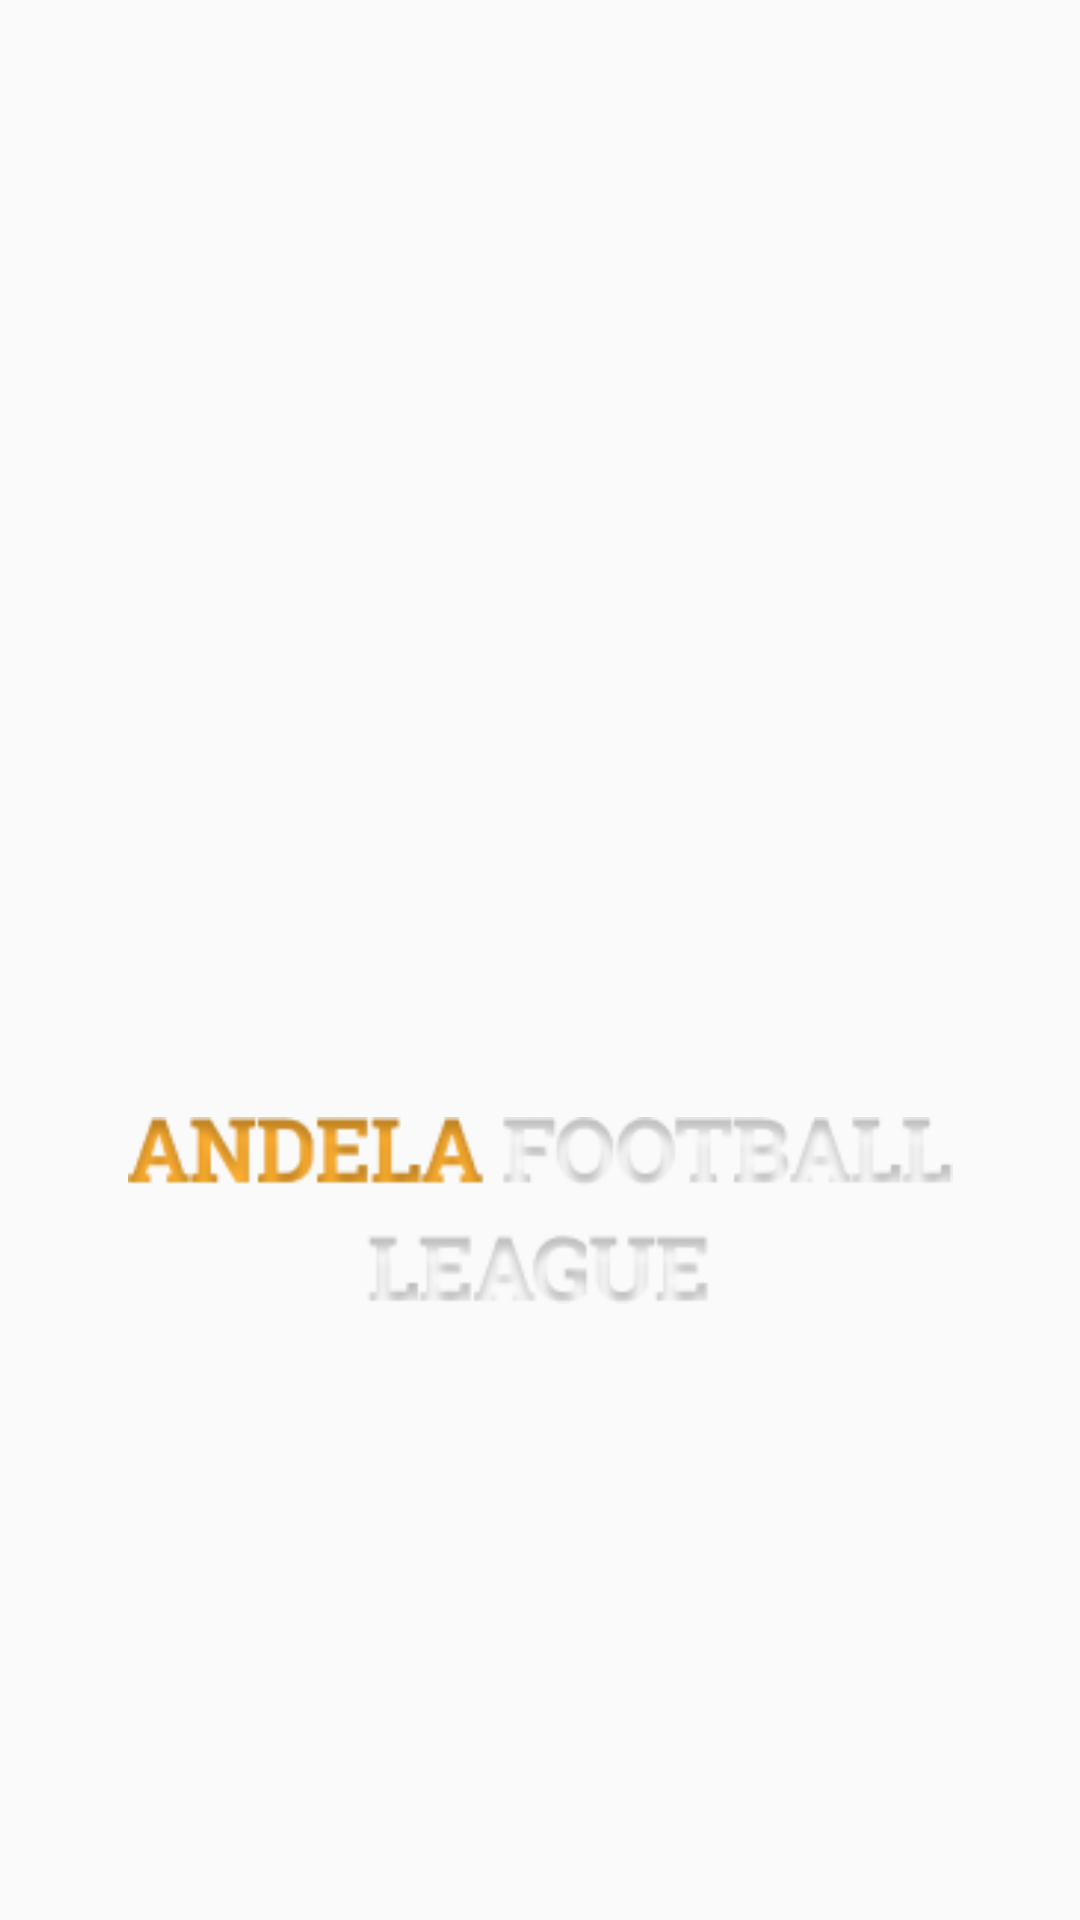

Android layout source for this screen:
<!-- AndroidManifest.xml: application theme AppTheme -->
<!-- res/layout/activity_dummy.xml -->
<?xml version="1.0" encoding="utf-8"?>
<android.support.constraint.ConstraintLayout
        xmlns:android="http://schemas.android.com/apk/res/android"
        android:layout_height="match_parent"
        android:layout_width="match_parent" xmlns:app="http://schemas.android.com/apk/res-auto">

    <ImageView
            android:layout_width="275dp"
            android:layout_height="71dp"
            android:contentDescription="@string/app_name"
            android:src="@drawable/afl_text"
            app:layout_constraintStart_toStartOf="parent"
            android:layout_marginStart="8dp" app:layout_constraintEnd_toEndOf="parent"
            android:layout_marginEnd="8dp" android:layout_marginTop="368dp"
            app:layout_constraintTop_toTopOf="parent"
            android:id="@+id/imageView"/>

</android.support.constraint.ConstraintLayout>
<!-- resources referenced by this layout -->
<resources>
  <!-- drawable afl_text: png bitmap (drawable, 9637 bytes) -->
  <string name="app_name">Andela Football</string>
  <style name="AppTheme" parent="Theme.AppCompat.Light.DarkActionBar">
          
          <item name="colorPrimary">@color/colorPrimary</item>
          <item name="colorPrimaryDark">@color/colorPrimaryDark</item>
          <item name="colorAccent">@color/colorAccent</item>
      </style>
  <color name="colorPrimary">#336cde</color>
  <color name="colorPrimaryDark">#0042F4</color>
  <color name="colorAccent">#6297e7</color>
</resources>
